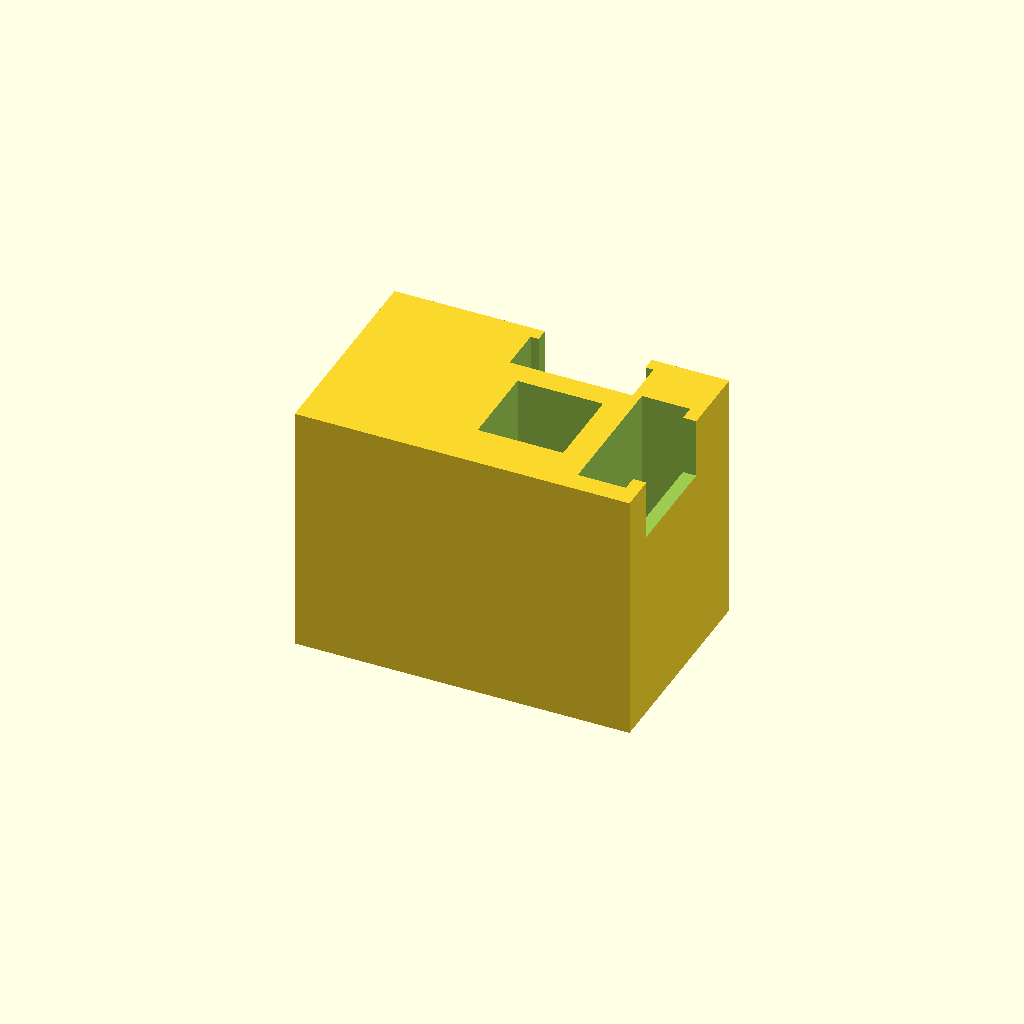
Cell 1 — every parameter at its default value.
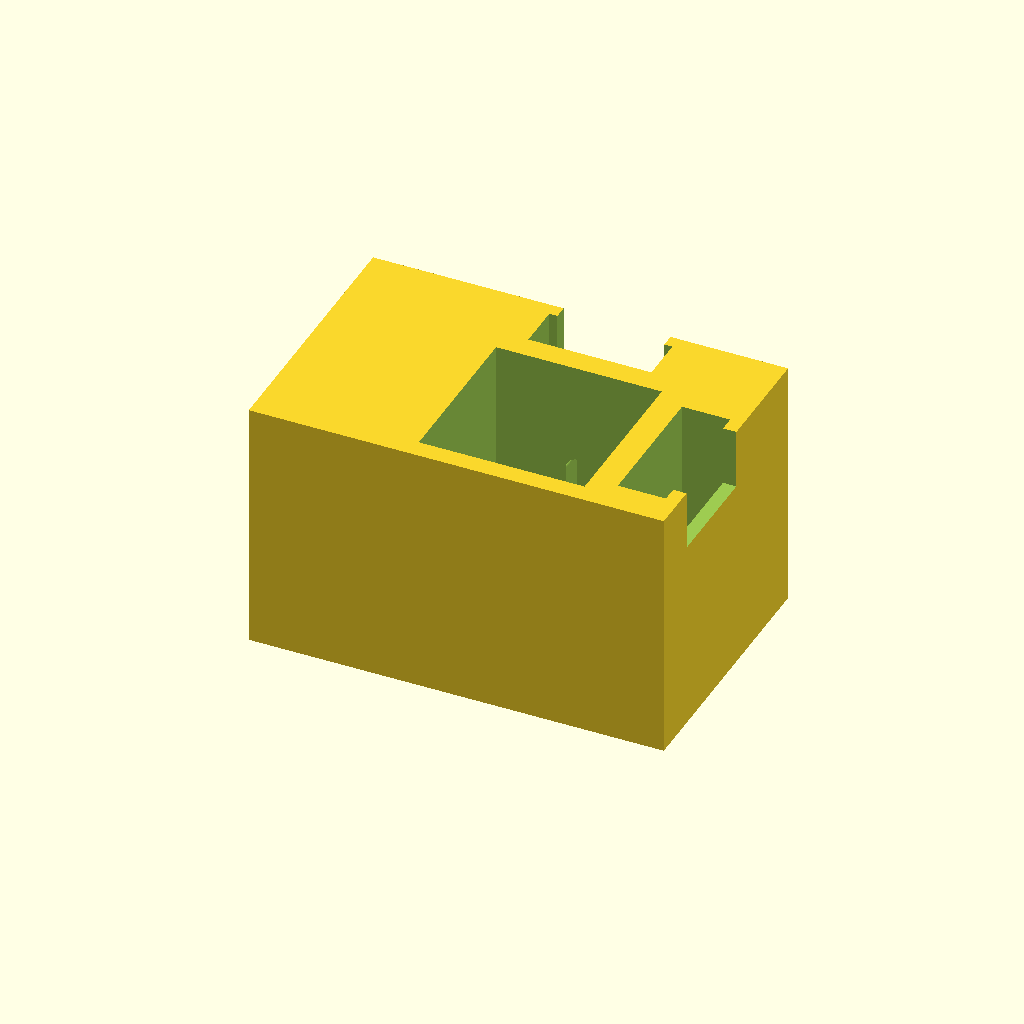
Cell 2: cuv = 24 (everything else at default).
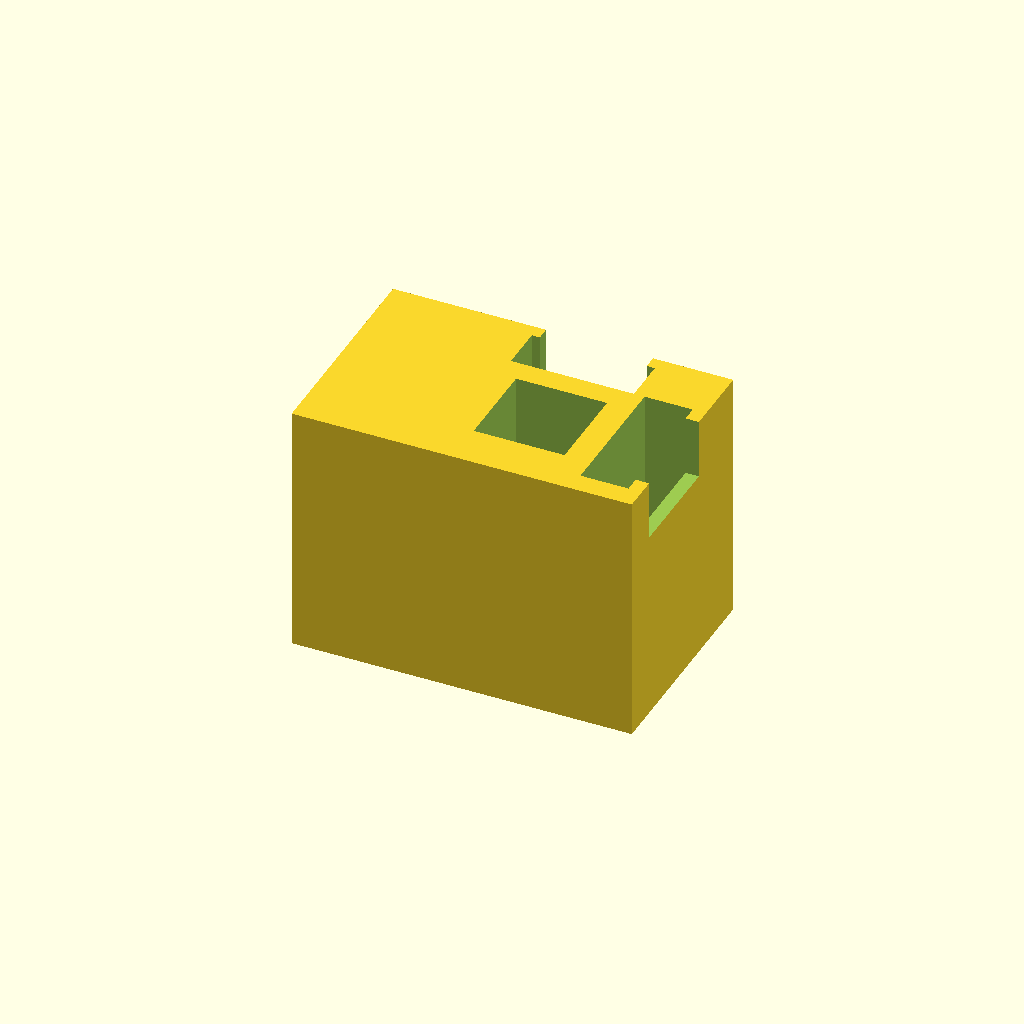
Cell 3 — clearance set to 0.8, the other parameters unchanged.
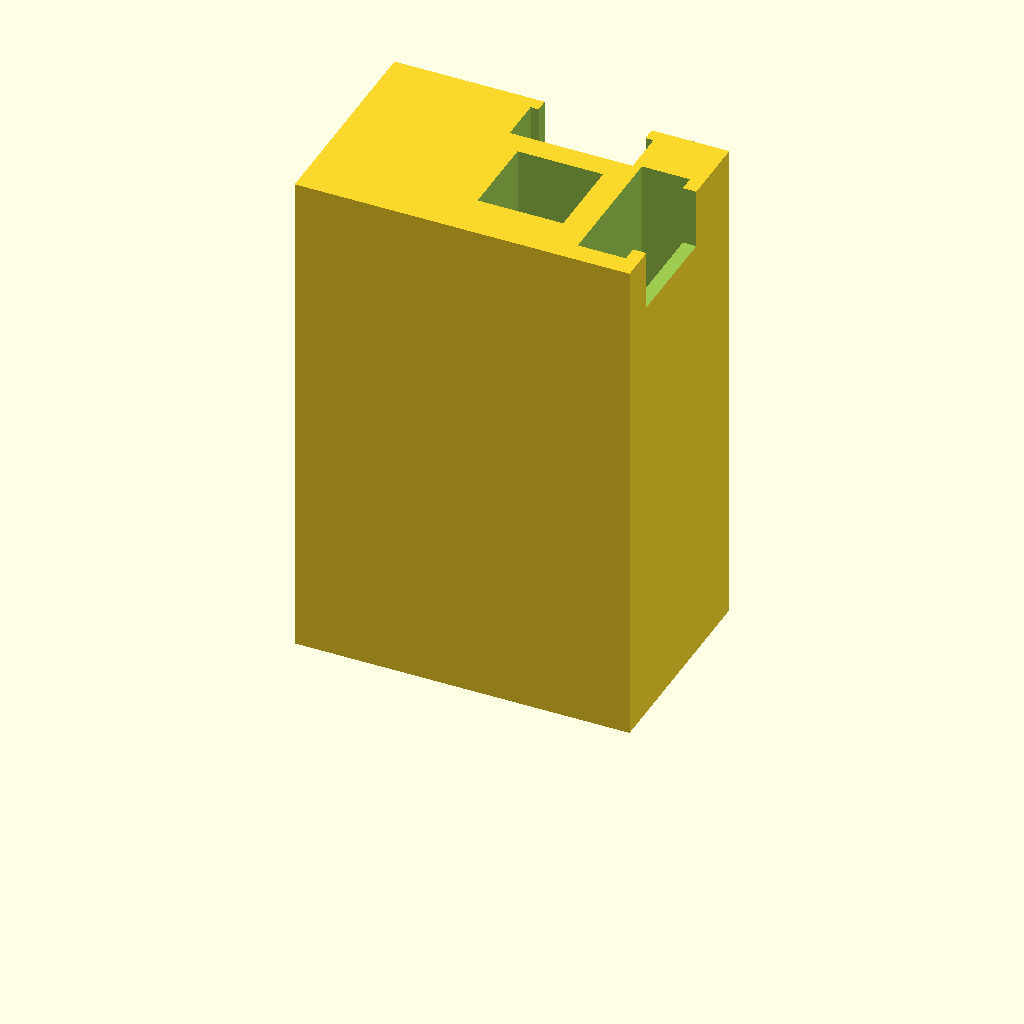
Cell 4 — H set to 76, the other parameters unchanged.
One fixed orthographic camera (rotation 55°, 0°, 25°; colour scheme Cornfield) for every cell.
The OpenSCAD source (hardware/enclosure_fit_test_block_191126.scad):
// =====================================================================
//  Juice spectrophotometer: enclosure v3 (body + lid + base tray)
//  OpenSCAD, units = mm.  Licence: CERN-OHL-S-2.0
//
//  Changes from v2:
//   1. Sensor apertures are now TALL SLOTS, not round holes, so the chip
//      lines up even if as_chip_z is a couple of mm out.
//   2. Breadboard pocket: +4 mm each side, +2 mm on the length.
//   3. Bigger cable notches, and a channel so the sensor leads reach the
//      breadboard without strain.
//  Cuvette well is UNCHANGED from the fit test that worked.
//
//  part = "all" | "body" | "lid" | "base"
//  Print flat side down, no supports, black PLA.
// =====================================================================

part = "body";

// ---------- Cuvette: unchanged, this fit was good ----------
cuv        = 12.0;
clearance  = 0.4;
well       = cuv + 2*clearance;
floor_t    = 3;
beam_h     = 15;
zb         = floor_t + beam_h;
H          = 38;
wall       = 2;

// ---------- Apertures ----------
ap_d       = 2.5;        // LED-side round aperture
ap_wall    = 1.5;
ap_slot_h  = 9;          // sensor aperture: total slot height (tolerance for chip position)
tsl_slot_w = 4.0;        // TSL2591 slot width
tsl_slot_h = 10;

// ---------- LEDs ----------
cav_len    = 12;  cav_hh = 4;
led_r      = well/2 + ap_wall + cav_len;
led_ang    = 18;
d5 = 5.2;  d5f = 6.2;  len5 = 7.6;
d3 = 3.2;  d3f = 4.2;  len3 = 5.3;

// ---------- AS7343 (Pimoroni, about 20 x 20 mm) ----------
as_w        = 20;
as_t        = 1.6;
as_front    = 4.0;
as_back     = 1.0;
fit         = 0.6;
as_chip_z   = 11.0;      // chip centre above the board's BOTTOM edge, as installed.
                         // v2 used 8.5 and the chip sat too high. MEASURE and refine;
                         // the slot aperture tolerates about +/-3 mm of error.
as_chip_rt  = 0;         // chip offset right of the board centre (negative = left)
as_tin      = 4;

// ---------- TSL2591 (not yet fitted; Adafruit 25.4 x 17.8 mm) ----------
ts_w        = 17.8;
ts_t        = 1.6;
ts_front    = 3.5;
ts_back     = 1.0;
ts_chip_z   = 12.7;
ts_tin      = 3.5;

// ---------- Cable exits ----------
notch_w     = 16;        // wider than v2
notch_d     = 9;

// ---------- Lid ----------
lid_t       = 2;
hood_h      = 12;

// ---------- Breadboard + tray ----------
bb_L        = 160;       // measured breadboard length
bb_W        = 46;        // measured breadboard width
bb_side_gap = 4;         // NEW: extra clearance on EACH side
bb_end_gap  = 2;         // NEW: extra clearance on the length
base_t      = 3;
rim_h       = 8;
splash_h    = 22;
slot_w      = 14;        // wire slots through the splash wall
leg_gap     = 24;        // space behind the body for LED legs and jumpers

// ---------- Derived ----------
ax0   = well/2 + as_tin;
ax1   = ax0 + as_front + as_t + fit + as_back;
as_c  = as_chip_rt;
ty0   = well/2 + ts_tin;
ty1   = ty0 + ts_front + ts_t + fit + ts_back;
x_min = -(led_r + len5 + 3);
x_max = ax1 + wall;
y_min = min(as_c - (as_w + fit)/2 - wall, -(-x_min)*sin(led_ang) - 4);
y_max = max(ty1 + wall, as_c + (as_w + fit)/2 + wall);
cav_w = 2*led_r*sin(led_ang) + 6;
bL    = x_max - x_min;
bW    = y_max - y_min;

bbx   = bb_L + bb_end_gap;              // breadboard pocket length
bby   = bb_W + 2*bb_side_gap;           // breadboard pocket width
inW   = max(bby, bW + 1);
Wtot  = inW + 2*wall;
body_x0 = wall + bbx + wall + leg_gap;
Ltot  = body_x0 + bL + 0.6 + wall;
body_y0 = (Wtot - bW)/2;

$fn = 64;

// Horizontal bore that is a vertical slot: width d, total height h
module slot_bore(x0, len, d, h) {
    hull() {
        translate([x0, 0, zb - (h - d)/2]) rotate([0, 90, 0]) cylinder(d = d, h = len);
        translate([x0, 0, zb + (h - d)/2]) rotate([0, 90, 0]) cylinder(d = d, h = len);
    }
}
module slot_bore_y(y0, len, d, h) {
    hull() {
        translate([0, y0, zb - (h - d)/2]) rotate([-90, 0, 0]) cylinder(d = d, h = len);
        translate([0, y0, zb + (h - d)/2]) rotate([-90, 0, 0]) cylinder(d = d, h = len);
    }
}
module led_hole(d, df, len, a) {
    translate([0, 0, zb]) rotate([0, 0, 180 + a]) {
        translate([led_r - 0.5, 0, 0]) rotate([0, 90, 0]) cylinder(d = d,  h = len + 0.51);
        translate([led_r + len, 0, 0]) rotate([0, 90, 0]) cylinder(d = df, h = 40);
    }
}

// ---------- 1. Optical body ----------
module body() {
    difference() {
        translate([x_min, y_min, 0]) cube([bL, bW, H]);

        // Cuvette well (unchanged)
        translate([-well/2, -well/2, floor_t]) cube([well, well, H]);

        // LED cavity and the three LED bores
        translate([-led_r, -cav_w/2, zb - cav_hh]) cube([cav_len, cav_w, 2*cav_hh]);
        led_hole(d5, d5f, len5,  0);
        led_hole(d5, d5f, len5,  led_ang);
        led_hole(d3, d3f, len3, -led_ang);

        // Aperture: LED cavity -> cuvette (round, the LED position is fixed)
        translate([-well/2 - ap_wall - 0.1, 0, zb])
            rotate([0, 90, 0]) cylinder(d = ap_d, h = ap_wall + 0.2);

        // Aperture: cuvette -> AS7343, TALL SLOT
        slot_bore(well/2 - 0.1, as_tin + 0.2, ap_d, ap_slot_h);

        // AS7343 bay + cable notch
        translate([ax0, as_c - (as_w + fit)/2, zb - as_chip_z]) cube([ax1 - ax0, as_w + fit, H]);
        translate([ax1 - 0.1, as_c - notch_w/2, H - notch_d]) cube([wall + 0.2, notch_w, notch_d + 0.1]);

        // Aperture: cuvette -> TSL2591, TALL SLOT
        slot_bore_y(well/2 - 0.1, ts_tin + 0.2, tsl_slot_w, tsl_slot_h);

        // TSL2591 bay + cable notch
        translate([-(ts_w + fit)/2, ty0, zb - ts_chip_z]) cube([ts_w + fit, ty1 - ty0, H]);
        translate([-notch_w/2, ty1 - 0.1, H - notch_d]) cube([notch_w, wall + 0.2, notch_d + 0.1]);
    }
}

// ---------- 2. Lid ----------
module lid() {
    hood_o = well + 2*(0.6 + wall);
    difference() {
        union() {
            translate([x_min, y_min, H]) cube([bL, bW, lid_t]);
            translate([-hood_o/2, -hood_o/2, H]) cube([hood_o, hood_o, hood_h + lid_t]);
        }
        translate([-(well + 1.2)/2, -(well + 1.2)/2, H - 0.1])
            cube([well + 1.2, well + 1.2, hood_h + 0.1]);
    }
}

// ---------- 3. Base tray ----------
module base() {
    difference() {
        union() {
            cube([Ltot, Wtot, base_t]);
            difference() {
                cube([Ltot, Wtot, base_t + rim_h]);
                translate([wall, wall, base_t]) cube([Ltot - 2*wall, Wtot - 2*wall, rim_h + 1]);
            }
            translate([wall + bbx, 0, 0]) cube([wall, Wtot, base_t + splash_h]);
            translate([wall + bbx + wall, wall, 0])
                cube([Ltot - (wall + bbx + wall) - wall, body_y0 - 0.3 - wall, base_t + rim_h]);
            translate([wall + bbx + wall, body_y0 + bW + 0.3, 0])
                cube([Ltot - (wall + bbx + wall) - wall, Wtot - wall - (body_y0 + bW + 0.3), base_t + rim_h]);
        }
        for (yy = [Wtot/2 - 14, Wtot/2 + 14])
            translate([wall + bbx - 0.1, yy - slot_w/2, base_t + splash_h - 13])
                cube([wall + 0.2, slot_w, 13.1]);
        translate([-0.1, Wtot/2 - 9, base_t + 2]) cube([wall + 0.2, 18, rim_h]);
    }
}

if (part == "body") body();
else if (part == "lid") translate([0, 0, -H]) lid();
else if (part == "base") base();
else {
    color("dimgray") base();
    translate([body_x0 + 0.3 - x_min, body_y0 - y_min, base_t]) {
        color("black") body();
        color("gray") translate([0, 0, 0]) lid();
    }
}

echo(str("Body ", bL, " x ", bW, " x ", H, "   Tray ", Ltot, " x ", Wtot,
         "   Breadboard pocket ", bbx, " x ", bby));
Customizer parameters (derived from the source; name, type, default, range or options):
part: string, default "body"
cuv: number, default 12
clearance: number, default 0.4
floor_t: number, default 3
beam_h: number, default 15
H: number, default 38
wall: number, default 2
ap_d: number, default 2.5
ap_wall: number, default 1.5
ap_slot_h: number, default 9
tsl_slot_w: number, default 4
tsl_slot_h: number, default 10
led_ang: number, default 18
as_w: number, default 20
as_t: number, default 1.6
as_front: number, default 4
as_back: number, default 1
fit: number, default 0.6
as_chip_z: number, default 11
as_chip_rt: number, default 0
as_tin: number, default 4
ts_w: number, default 17.8
ts_t: number, default 1.6
ts_front: number, default 3.5
ts_back: number, default 1
ts_chip_z: number, default 12.7
ts_tin: number, default 3.5
notch_w: number, default 16
notch_d: number, default 9
lid_t: number, default 2
hood_h: number, default 12
bb_L: number, default 160
bb_W: number, default 46
bb_side_gap: number, default 4
bb_end_gap: number, default 2
base_t: number, default 3
rim_h: number, default 8
splash_h: number, default 22
slot_w: number, default 14
leg_gap: number, default 24
